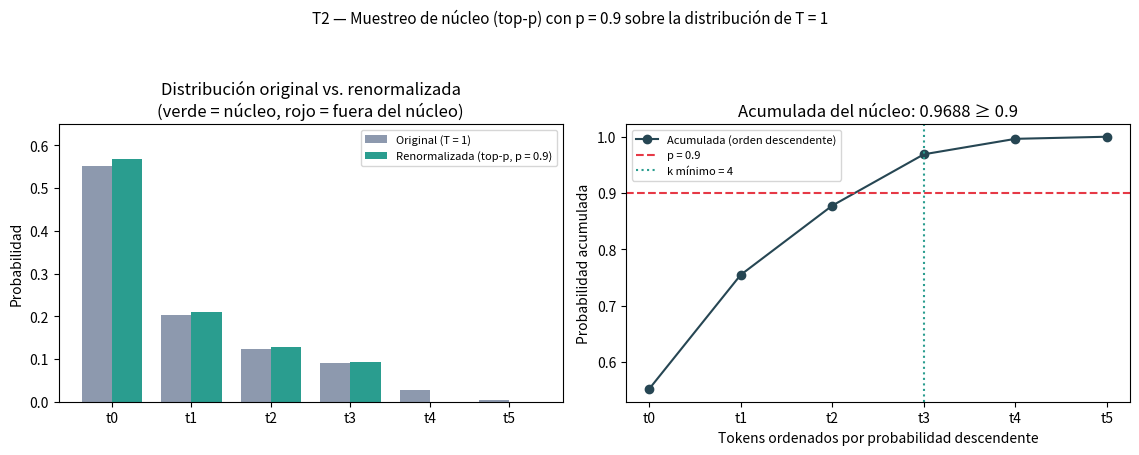

Recreate this plot in Python.
# -*- coding: utf-8 -*-
"""
T2 — Muestreo de núcleo (top-p) con p = 0.9 sobre la distribución de T = 1.

- Carga la distribución de T = 1 obtenida en la Parte 1 (entrada/T1/resultados.json);
  si no estuviera disponible, la recalcula con la softmax numéricamente estable.
- Aplica top-p con p = 0.9: ordena los tokens por probabilidad descendente,
  conserva el conjunto MÍNIMO cuya probabilidad acumulada alcanza 0.9 y renormaliza.
- Escribe resultados.json (contrato), guarda fig_T2_top_p.png e imprime un resumen.
"""

import json
from pathlib import Path

import numpy as np
import matplotlib
matplotlib.use("Agg")
import matplotlib.pyplot as plt

# ----------------------------------------------------------------------
# Parámetros fijos del enunciado
# ----------------------------------------------------------------------
LOGITS = np.array([2.0, 1.0, 0.5, 0.2, -1.0, -3.0])
TOKENS = [f"t{i}" for i in range(LOGITS.size)]
TEMPERATURA = 1.0
P = 0.9

# ----------------------------------------------------------------------
# 1) Distribución de T = 1 de la Parte 1 (resultado previo T1)
# ----------------------------------------------------------------------
ruta_t1 = Path("entrada") / "T1" / "resultados.json"
origen = None
probs = None
if ruta_t1.exists():
    with ruta_t1.open("r", encoding="utf-8") as f:
        res_t1 = json.load(f)
    dists = res_t1.get("distribuciones", {})
    for clave in ("T=1.0", "T=1"):
        if clave in dists:
            probs = np.array([float(dists[clave][t]) for t in TOKENS])
            origen = f"{ruta_t1} (clave '{clave}')"
            break
if probs is None:
    # Respaldo: softmax con temperatura, numéricamente estable (resta del máximo)
    z = LOGITS / TEMPERATURA
    z = z - z.max()
    ez = np.exp(z)
    probs = ez / ez.sum()
    origen = "recalculada con softmax estable (T = 1)"

# ----------------------------------------------------------------------
# 2) Top-p con p = 0.9: conjunto mínimo con acumulada >= p
# ----------------------------------------------------------------------
orden = np.argsort(-probs, kind="stable")      # índices de mayor a menor probabilidad
probs_ord = probs[orden]
acum_ord = np.cumsum(probs_ord)

# Número mínimo de tokens para alcanzar p: el token que cruza el umbral SE incluye
k = int(np.searchsorted(acum_ord, P, side="left")) + 1
k = min(k, probs.size)

nucleo_idx = orden[:k]
fuera_idx = orden[k:]

en_nucleo = np.zeros(probs.size, dtype=bool)
en_nucleo[nucleo_idx] = True

probs_nucleo = np.where(en_nucleo, probs, 0.0)   # los tokens fuera del núcleo quedan en 0
suma_nucleo = float(probs_nucleo.sum())
probs_renorm = probs_nucleo / suma_nucleo        # renormalización

tokens_nucleo = [TOKENS[i] for i in nucleo_idx]
tokens_fuera = [TOKENS[i] for i in fuera_idx]
acum_nucleo = float(acum_ord[k - 1])

# ----------------------------------------------------------------------
# 3) Verificaciones del criterio de éxito
# ----------------------------------------------------------------------
suma_renorm = float(probs_renorm.sum())
alcanza_p = bool(acum_nucleo >= P)
es_minimo = bool(k == 1 or acum_ord[k - 2] < P)          # sin el último token no se alcanza p
fuera_en_cero = bool(np.all(probs_renorm[~en_nucleo] == 0.0))
suma_exacta = bool(abs(suma_renorm - 1.0) < 1e-12)

# ----------------------------------------------------------------------
# 4) Figura
# ----------------------------------------------------------------------
x = np.arange(probs.size)
ancho = 0.38
fig, (ax1, ax2) = plt.subplots(1, 2, figsize=(11.5, 4.6))

ax1.bar(x - ancho / 2, probs, width=ancho, color="#8d99ae", label="Original (T = 1)")
ax1.bar(x + ancho / 2, probs_renorm, width=ancho,
        color=["#2a9d8f" if m else "#e76f51" for m in en_nucleo],
        label="Renormalizada (top-p, p = 0.9)")
ax1.set_xticks(x)
ax1.set_xticklabels(TOKENS)
ax1.set_ylabel("Probabilidad")
ax1.set_ylim(0, 0.65)
ax1.set_title("Distribución original vs. renormalizada\n(verde = núcleo, rojo = fuera del núcleo)")
ax1.legend(fontsize=8)

ax2.plot(range(1, probs.size + 1), acum_ord, marker="o", color="#264653",
         label="Acumulada (orden descendente)")
ax2.axhline(P, color="#e63946", linestyle="--", label=f"p = {P}")
ax2.axvline(k, color="#2a9d8f", linestyle=":", label=f"k mínimo = {k}")
ax2.set_xticks(range(1, probs.size + 1))
ax2.set_xticklabels([TOKENS[i] for i in orden])
ax2.set_xlabel("Tokens ordenados por probabilidad descendente")
ax2.set_ylabel("Probabilidad acumulada")
ax2.set_title(f"Acumulada del núcleo: {acum_nucleo:.4f} ≥ {P}")
ax2.legend(fontsize=8)

fig.suptitle("T2 — Muestreo de núcleo (top-p) con p = 0.9 sobre la distribución de T = 1",
             fontsize=11)
fig.tight_layout(rect=[0, 0, 1, 0.93])
fig.savefig("fig_T2_top_p.png", dpi=120)
plt.close(fig)

# ----------------------------------------------------------------------
# 5) resultados.json (contrato de la subtarea)
# ----------------------------------------------------------------------
tabla_filas = []
for r, idx in enumerate(orden, start=1):
    tabla_filas.append([
        TOKENS[idx],
        f"{probs[idx]:.4f}",
        f"{acum_ord[r - 1]:.4f}",
        "sí" if en_nucleo[idx] else "no",
        f"{probs_renorm[idx]:.4f}",
    ])

resultados = {
    "subtarea": "T2 — Muestreo de núcleo (top-p) con p = 0.9 sobre la distribución de T = 1",
    "p": P,
    "temperatura": TEMPERATURA,
    "fuente_distribucion_T1": origen,
    "distribucion_original_T1": {t: float(v) for t, v in zip(TOKENS, probs)},
    "orden_descendente": [TOKENS[i] for i in orden],
    "probs_ordenadas": [float(v) for v in probs_ord],
    "acumuladas_ordenadas": [float(v) for v in acum_ord],
    "k_tokens_minimo": k,
    "tokens_nucleo": tokens_nucleo,
    "prob_acumulada_nucleo": acum_nucleo,
    "tokens_fuera_nucleo": tokens_fuera,
    "distribucion_renormalizada": {t: float(v) for t, v in zip(TOKENS, probs_renorm)},
    "suma_distribucion_renormalizada": suma_renorm,
    "verificaciones": {
        "acumulada_nucleo_alcanza_p": alcanza_p,
        "conjunto_es_minimo": es_minimo,
        "tokens_fuera_con_probabilidad_cero": fuera_en_cero,
        "suma_renormalizada_es_1": suma_exacta,
    },
    "tabla_4_decimales": {
        "columnas": ["token", "prob_original_T1", "acumulada_ordenada",
                     "en_nucleo", "prob_renormalizada"],
        "filas": tabla_filas,
    },
    "figura": "fig_T2_top_p.png",
}

with open("resultados.json", "w", encoding="utf-8") as f:
    json.dump(resultados, f, ensure_ascii=False, indent=2)

# ----------------------------------------------------------------------
# 6) Resumen por consola
# ----------------------------------------------------------------------
print("=" * 66)
print("T2 — Top-p (nucleus sampling) con p = 0.9 sobre la distribución T = 1")
print("=" * 66)
print(f"Fuente de la distribución T = 1 : {origen}")
print("\nTokens ordenados por probabilidad descendente:")
for r, idx in enumerate(orden, start=1):
    marca = "NÚCLEO" if en_nucleo[idx] else "fuera "
    print(f"  {r}. {TOKENS[idx]}  p = {probs[idx]:.6f}  "
          f"acum = {acum_ord[r - 1]:.6f}  [{marca}]")
print(f"\nNúcleo mínimo (k = {k}): {tokens_nucleo}")
print(f"Probabilidad acumulada del núcleo: {acum_nucleo:.6f}  (>= {P}: {alcanza_p})")
print(f"Tokens fuera del núcleo: {tokens_fuera}  (quedan con probabilidad 0)")
print("\nDistribución renormalizada:")
for t, v in zip(TOKENS, probs_renorm):
    print(f"  {t}: {v:.6f}")
print(f"Suma de la distribución renormalizada: {suma_renorm:.12f}")
print("\nVerificaciones:", resultados["verificaciones"])
print("Figura guardada: fig_T2_top_p.png | Contrato escrito: resultados.json")
